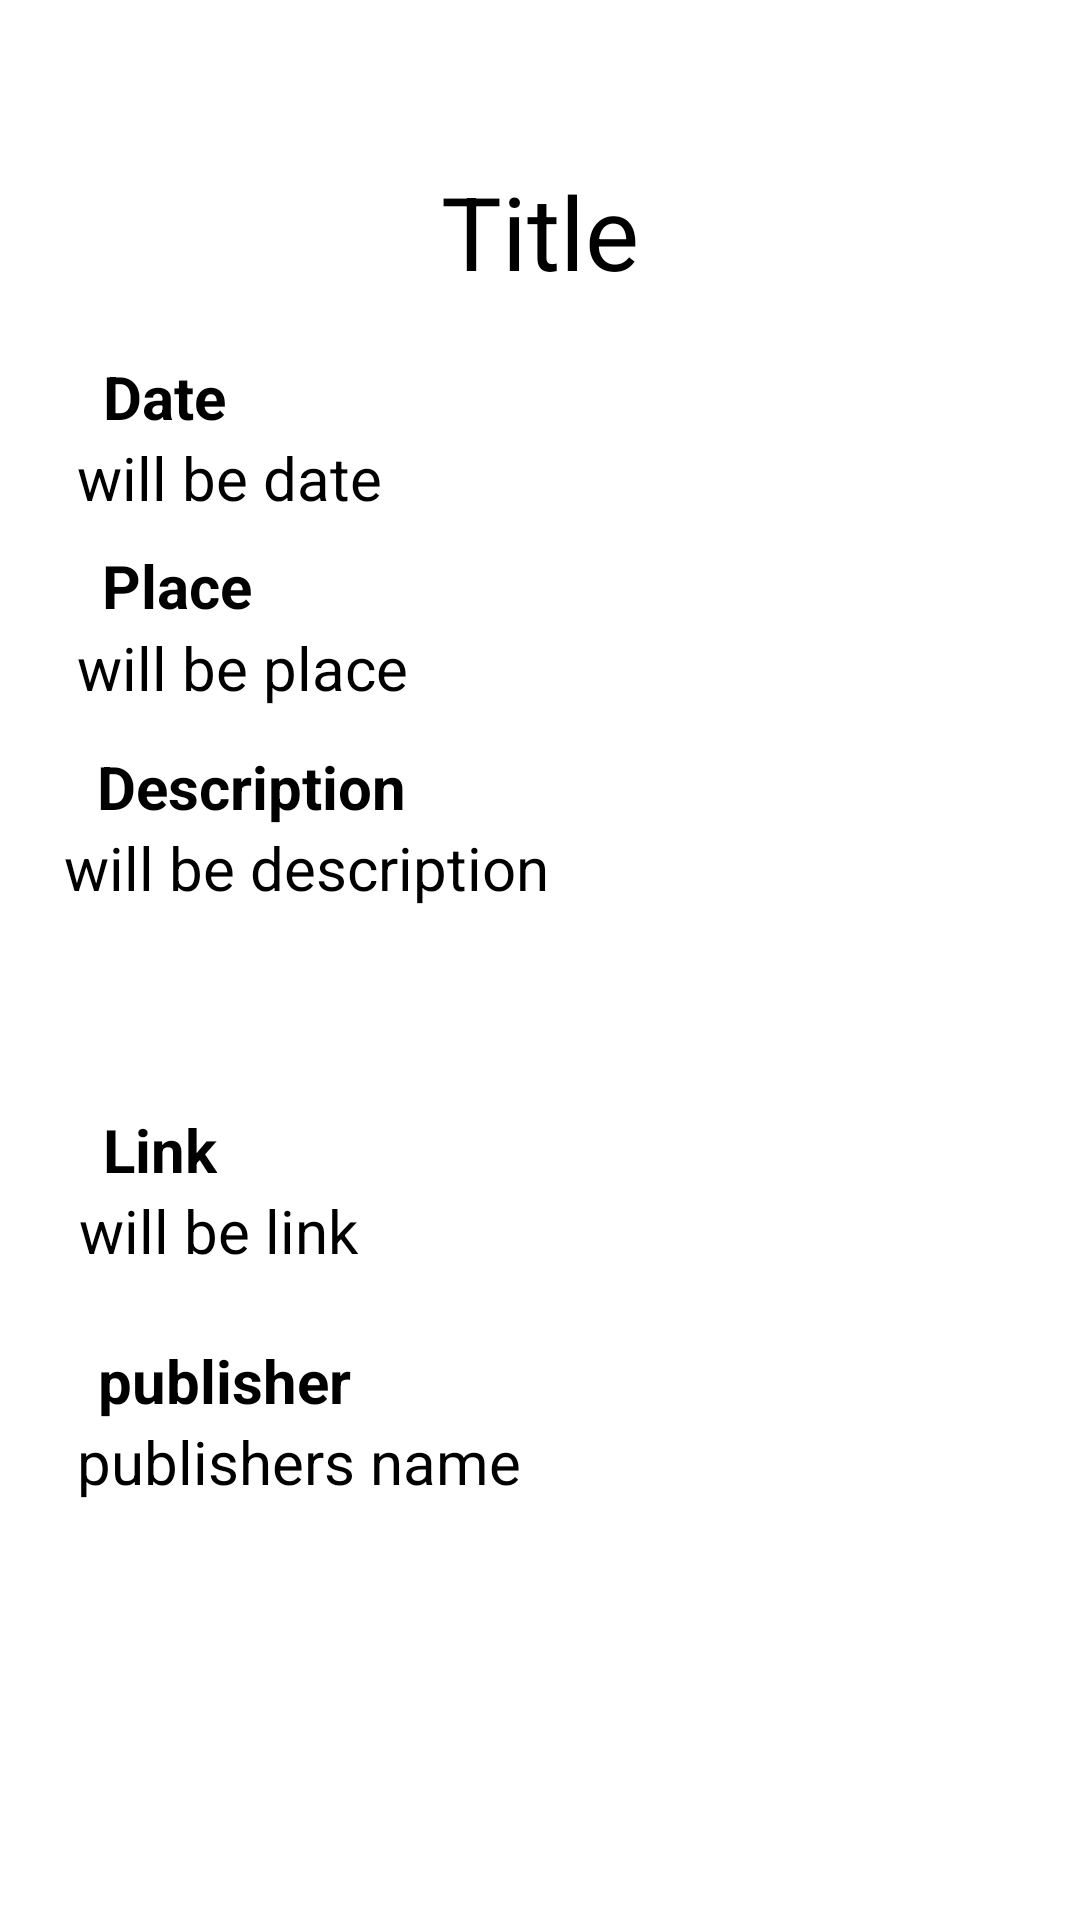

Layout XML and referenced resources for this Android screen:
<!-- AndroidManifest.xml: application theme Theme.MyApplication -->
<!-- res/layout/description.xml -->
<?xml version="1.0" encoding="utf-8"?>
<androidx.constraintlayout.widget.ConstraintLayout xmlns:android="http://schemas.android.com/apk/res/android"
    xmlns:app="http://schemas.android.com/apk/res-auto"
    xmlns:tools="http://schemas.android.com/tools"
    android:layout_width="match_parent"
    android:layout_height="match_parent"
    tools:context=".DescriptionActivity"
    android:background="@drawable/bg">

    <TextView
        android:id="@+id/tex"
        android:layout_width="wrap_content"
        android:layout_height="wrap_content"
        android:layout_marginBottom="52dp"
        android:text="Title"
        android:textSize="34sp"
        app:layout_constraintBottom_toBottomOf="parent"
        app:layout_constraintEnd_toEndOf="parent"
        app:layout_constraintStart_toStartOf="parent"
        app:layout_constraintTop_toTopOf="parent"
        app:layout_constraintVertical_bias="0.100000024" />

    <TextView
        android:id="@+id/textView13"
        android:layout_width="wrap_content"
        android:layout_height="wrap_content"
        android:text="Place"
        android:textSize="20sp"
        android:textStyle="bold"
        app:layout_constraintBottom_toBottomOf="parent"
        app:layout_constraintEnd_toEndOf="parent"
        app:layout_constraintHorizontal_bias="0.11"
        app:layout_constraintStart_toStartOf="parent"
        app:layout_constraintTop_toBottomOf="@+id/tex"
        app:layout_constraintVertical_bias="0.16000003" />

    <TextView
        android:id="@+id/textView18"
        android:layout_width="wrap_content"
        android:layout_height="wrap_content"
        android:text="Date"
        android:textSize="20sp"
        android:textStyle="bold"
        app:layout_constraintBottom_toBottomOf="parent"
        app:layout_constraintEnd_toEndOf="parent"
        app:layout_constraintHorizontal_bias="0.108"
        app:layout_constraintStart_toStartOf="parent"
        app:layout_constraintTop_toBottomOf="@+id/tex"
        app:layout_constraintVertical_bias="0.037" />

    <TextView
        android:id="@+id/textView15"
        android:layout_width="wrap_content"
        android:layout_height="wrap_content"
        android:text="Description"
        android:textSize="20sp"
        android:textStyle="bold"
        app:layout_constraintBottom_toBottomOf="parent"
        app:layout_constraintEnd_toEndOf="parent"
        app:layout_constraintHorizontal_bias="0.126"
        app:layout_constraintStart_toStartOf="parent"
        app:layout_constraintTop_toBottomOf="@+id/tex"
        app:layout_constraintVertical_bias="0.29" />

    <TextView
        android:id="@+id/textView17"
        android:layout_width="wrap_content"
        android:layout_height="wrap_content"
        android:text="publisher"
        android:textSize="20sp"
        android:textStyle="bold"
        app:layout_constraintBottom_toBottomOf="parent"
        app:layout_constraintEnd_toEndOf="parent"
        app:layout_constraintHorizontal_bias="0.119"
        app:layout_constraintStart_toStartOf="parent"
        app:layout_constraintTop_toBottomOf="@+id/tex"
        app:layout_constraintVertical_bias="0.676" />

    <TextView
        android:id="@+id/textView9"
        android:layout_width="wrap_content"
        android:layout_height="wrap_content"
        android:text="Link"
        android:textSize="20sp"
        android:textStyle="bold"
        app:layout_constraintBottom_toTopOf="@+id/textView17"
        app:layout_constraintEnd_toEndOf="parent"
        app:layout_constraintHorizontal_bias="0.107"
        app:layout_constraintStart_toStartOf="parent"
        app:layout_constraintTop_toBottomOf="@+id/tex"
        app:layout_constraintVertical_bias="0.844" />

    <TextView
        android:id="@+id/textView11"
        android:layout_width="260dp"
        android:layout_height="28dp"
        android:layout_marginBottom="20dp"
        android:inputType="date"
        android:text="will be date"
        android:textSize="20sp"
        app:layout_constraintBottom_toTopOf="@+id/textView13"
        app:layout_constraintEnd_toEndOf="parent"
        app:layout_constraintHorizontal_bias="0.258"
        app:layout_constraintStart_toStartOf="parent"
        app:layout_constraintTop_toBottomOf="@+id/textView18"
        app:layout_constraintVertical_bias="0.0" />

    <TextView
        android:id="@+id/textView14"
        android:layout_width="260dp"
        android:layout_height="28dp"
        android:text="will be place"
        android:textSize="20sp"
        app:layout_constraintBottom_toTopOf="@+id/textView15"
        app:layout_constraintEnd_toEndOf="parent"
        app:layout_constraintHorizontal_bias="0.258"
        app:layout_constraintStart_toStartOf="parent"
        app:layout_constraintTop_toBottomOf="@+id/textView13"
        app:layout_constraintVertical_bias="0.01999998" />

    <TextView
        android:id="@+id/publisher"
        android:layout_width="260dp"
        android:layout_height="28dp"
        android:text="publishers name"
        android:textSize="20sp"
        app:layout_constraintEnd_toEndOf="parent"
        app:layout_constraintHorizontal_bias="0.258"
        app:layout_constraintStart_toStartOf="parent"
        app:layout_constraintTop_toBottomOf="@+id/textView17" />

    <TextView
        android:id="@+id/textView10"
        android:layout_width="260dp"
        android:layout_height="28dp"
        android:text="will be link"
        android:textSize="20sp"
        app:layout_constraintBottom_toTopOf="@+id/textView17"
        app:layout_constraintEnd_toEndOf="parent"
        app:layout_constraintHorizontal_bias="0.264"
        app:layout_constraintStart_toStartOf="parent"
        app:layout_constraintTop_toBottomOf="@+id/textView9"
        app:layout_constraintVertical_bias="0.0" />

    <TextView
        android:id="@+id/textView16"
        android:layout_width="299dp"
        android:layout_height="104dp"
        android:text="will be description"
        android:textSize="20sp"
        app:layout_constraintBottom_toTopOf="@+id/textView9"
        app:layout_constraintEnd_toEndOf="parent"
        app:layout_constraintHorizontal_bias="0.348"
        app:layout_constraintStart_toStartOf="parent"
        app:layout_constraintTop_toBottomOf="@+id/textView15"
        app:layout_constraintVertical_bias="0.0" />

    <ImageView
        android:id="@+id/imageView6"
        android:layout_width="285dp"
        android:layout_height="137dp"
        app:layout_constraintBottom_toBottomOf="parent"
        app:layout_constraintEnd_toEndOf="parent"
        app:layout_constraintHorizontal_bias="0.46"
        app:layout_constraintStart_toStartOf="parent"
        app:layout_constraintTop_toBottomOf="@+id/publisher"
        app:layout_constraintVertical_bias="0.684"
        tools:srcCompat="@tools:sample/avatars" />

    <ImageButton
        android:id="@+id/back"
        android:layout_width="47dp"
        android:layout_height="46dp"
        android:layout_weight="1"
        android:background="#00FFFFFF"
        android:scaleType="fitCenter"
        android:src="@drawable/baseline_arrow_back_24"
        app:layout_constraintBottom_toBottomOf="parent"
        app:layout_constraintEnd_toEndOf="parent"
        app:layout_constraintHorizontal_bias="0.03"
        app:layout_constraintStart_toStartOf="parent"
        app:layout_constraintTop_toTopOf="parent"
        app:layout_constraintVertical_bias="0.0" />
</androidx.constraintlayout.widget.ConstraintLayout>
<!-- resources referenced by this layout -->
<resources>

</resources>
